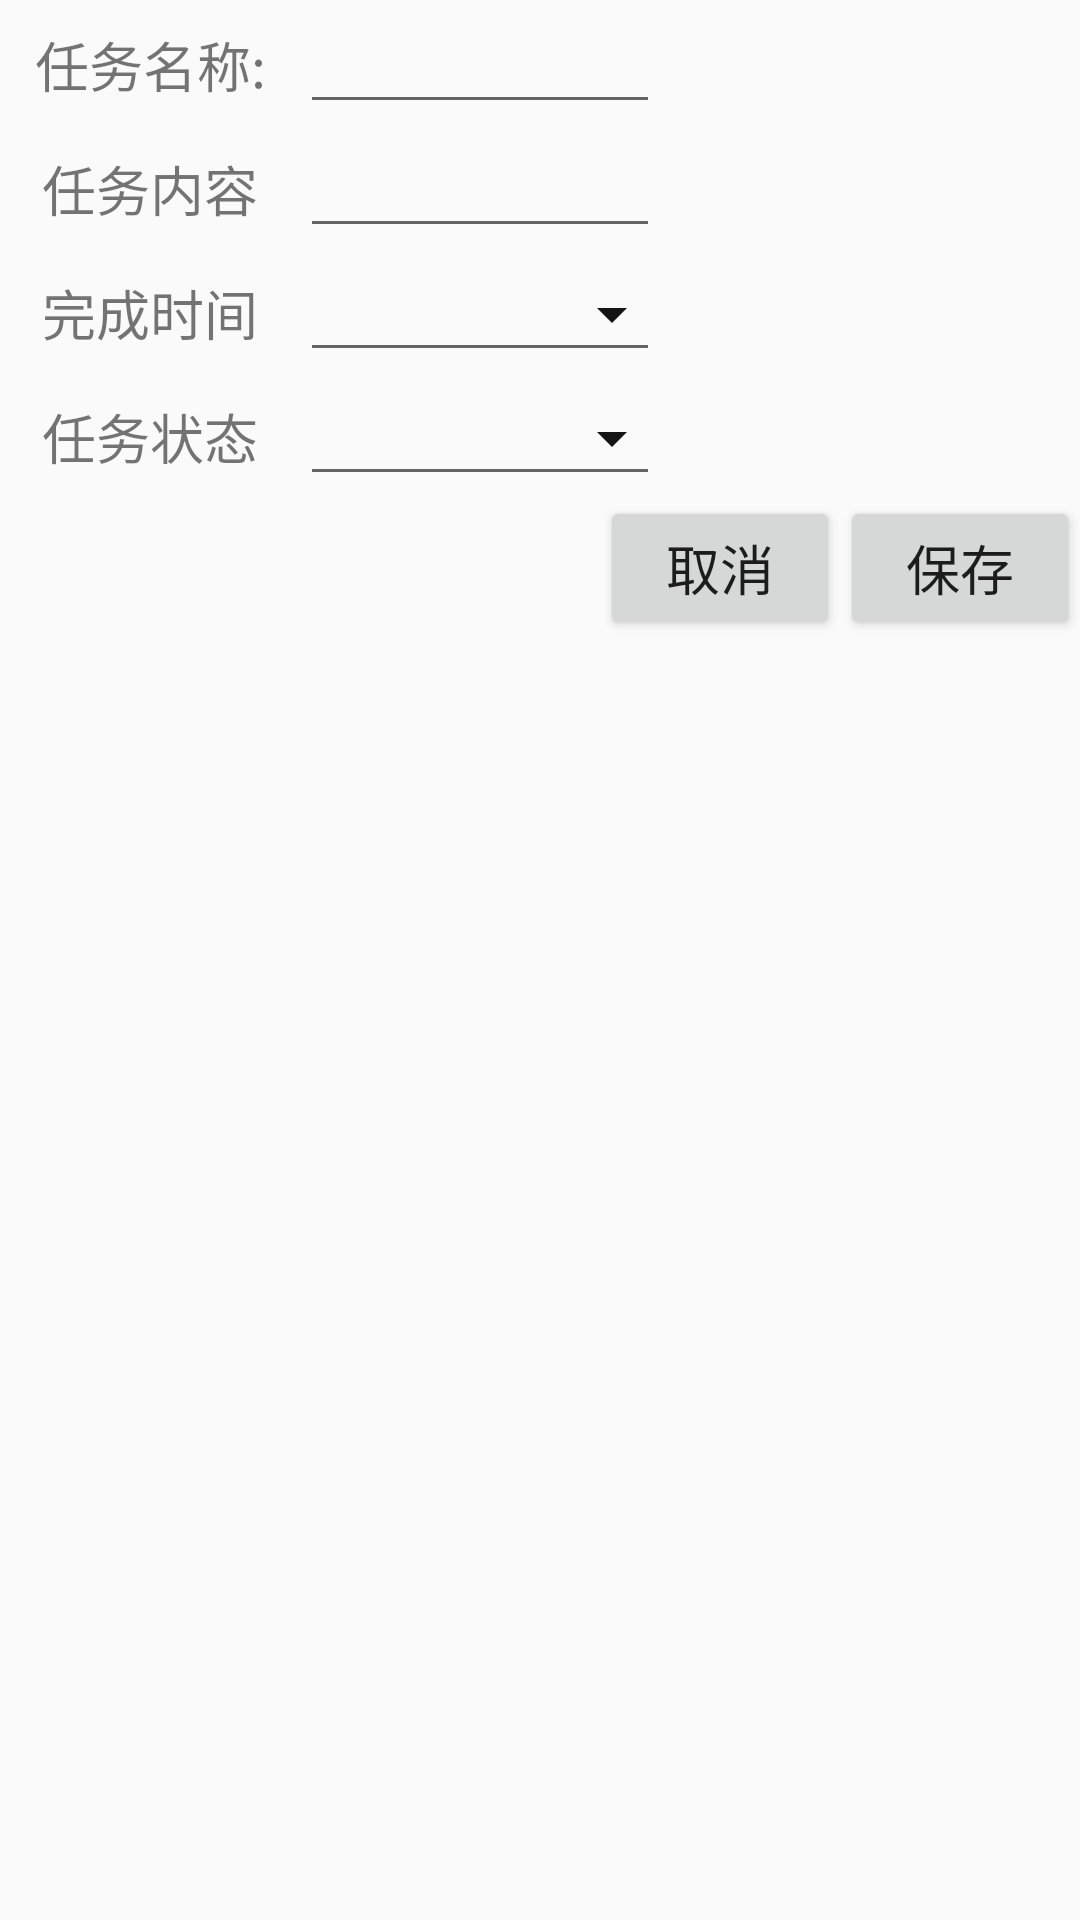

Write the Android layout XML for this screen, with the resource values it uses.
<!-- AndroidManifest.xml: application theme AppTheme -->
<!-- res/layout/inspection_task_modify_dialog.xml -->
<LinearLayout xmlns:android="http://schemas.android.com/apk/res/android"
    android:id="@+id/super_dialog_layout_id"
    android:layout_width="wrap_content"
    android:layout_height="wrap_content"
    android:orientation="vertical">
    <LinearLayout
        android:layout_width="wrap_content"
        android:layout_height="wrap_content"
        android:orientation="horizontal">
        <TextView
            android:layout_width="100dp"
            android:layout_height="wrap_content"
            android:gravity="center_vertical|center_horizontal"
            android:textSize="18dp"
            android:text="任务名称:"/>
        <EditText
            android:id="@+id/task_name_id"
            android:layout_width="120dp"
            android:layout_height="wrap_content"
            android:gravity="center_vertical|center_horizontal"
            android:textSize="18dp" />
    </LinearLayout>
    <LinearLayout
        android:layout_width="wrap_content"
        android:layout_height="wrap_content"
        android:orientation="horizontal">
        <TextView
            android:layout_width="100dp"
            android:layout_height="wrap_content"
            android:gravity="center_vertical|center_horizontal"
            android:textSize="18dp"
            android:text="任务内容"/>
        <EditText
            android:id="@+id/task_content_id"
            android:layout_width="120dp"
            android:layout_height="wrap_content"
            android:gravity="center_vertical|center_horizontal"
            android:textSize="18dp" />
    </LinearLayout>
    <LinearLayout
        android:layout_width="wrap_content"
        android:layout_height="wrap_content"
        android:orientation="horizontal">
        <TextView
            android:layout_width="100dp"
            android:layout_height="wrap_content"
            android:gravity="center_vertical|center_horizontal"
            android:textSize="18dp"
            android:text="完成时间"/>
        <EditText
            android:id="@+id/finish_time_id"
            android:layout_width="120dp"
            android:layout_height="wrap_content"
            android:gravity="center_vertical|center_horizontal"
            android:drawableRight="@drawable/ic_arrow_drop_down_weather_24dp"
            android:focusable="false"
            android:focusableInTouchMode="false"
            android:textSize="18dp" />
    </LinearLayout>
    <LinearLayout
        android:layout_width="wrap_content"
        android:layout_height="wrap_content"
        android:orientation="horizontal">
        <TextView
            android:layout_width="100dp"
            android:layout_height="wrap_content"
            android:gravity="center_vertical|center_horizontal"
            android:textSize="18dp"
            android:text="任务状态"/>
        <EditText
            android:id="@+id/task_status_id"
            android:layout_width="120dp"
            android:layout_height="wrap_content"
            android:gravity="center_vertical|center_horizontal"
            android:drawableRight="@drawable/ic_arrow_drop_down_weather_24dp"
            android:focusableInTouchMode="false"
            android:focusable="false"
            android:inputType="none"
            android:textSize="18dp" />
    </LinearLayout>
    <RelativeLayout
        android:layout_width="wrap_content"
        android:layout_height="wrap_content">
        <Button
            android:id="@+id/cancle_id"
            android:layout_width="80dp"
            android:layout_height="wrap_content"
            android:layout_gravity="bottom"
            android:textSize="18dp"
            android:layout_marginBottom="5dp"
            android:layout_toLeftOf="@id/save_id"
            android:text="取消" />
        <Button
            android:id="@+id/save_id"
            android:layout_width="80dp"
            android:layout_height="wrap_content"
            android:layout_gravity="bottom"
            android:textSize="18sp"
            android:layout_alignParentRight="true"
            android:layout_marginBottom="5dp"
            android:text="保存" />
    </RelativeLayout>
</LinearLayout>
<!-- resources referenced by this layout -->
<resources>
  <!-- drawable ic_arrow_drop_down_weather_24dp (drawable) -->
  <vector android:alpha="0.92" android:height="24dp"
      android:viewportHeight="24.0" android:viewportWidth="24.0"
      android:width="24dp" xmlns:android="http://schemas.android.com/apk/res/android">
      <path android:fillColor="#FF000000" android:pathData="M7,10l5,5 5,-5z"/>
  </vector>
  <style name="AppTheme" parent="Theme.AppCompat.Light.DarkActionBar">
          
          <item name="colorPrimary">@color/colorPrimary</item>
          <item name="colorPrimaryDark">@color/colorPrimaryDark</item>
          <item name="colorAccent">@color/colorAccent</item>
      </style>
  <color name="colorPrimary">#3F51B5</color>
  <color name="colorPrimaryDark">#303F9F</color>
  <color name="colorAccent">#FF4081</color>
</resources>
